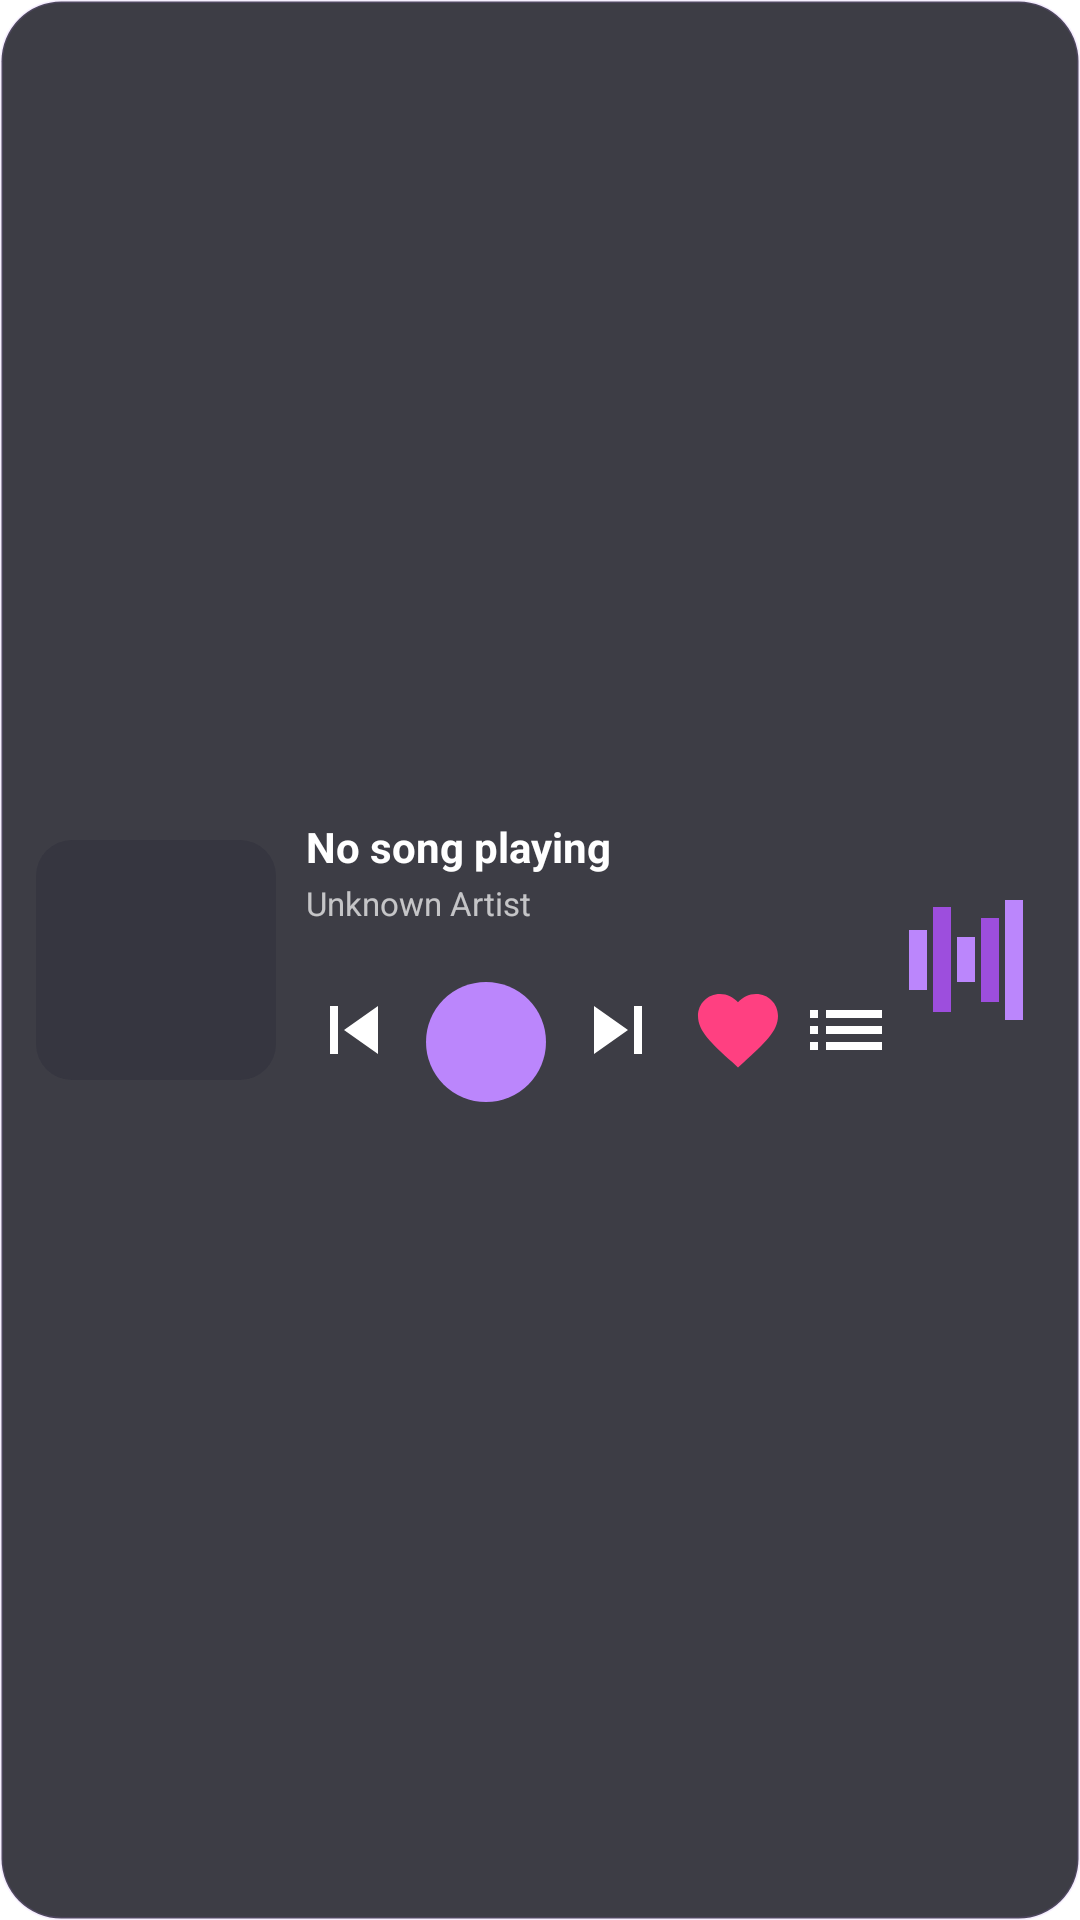

Here is an Android app screen rendered from its layout file. Give the layout XML and the strings, colors and styles it references.
<!-- AndroidManifest.xml: application theme Theme.ABMusic.SplashScreen -->
<!-- res/layout/widget_now_playing_5x2.xml -->
<?xml version="1.0" encoding="utf-8"?>
<RelativeLayout xmlns:android="http://schemas.android.com/apk/res/android"
    android:id="@+id/widget_root"
    android:layout_width="match_parent"
    android:layout_height="match_parent"
    android:background="@drawable/widget_bg_rounded"
    android:padding="12dp">

    
    <LinearLayout
        android:id="@+id/widget_viz_container"
        android:layout_width="50dp"
        android:layout_height="match_parent"
        android:layout_alignParentEnd="true"
        android:orientation="horizontal"
        android:gravity="center_vertical"
        android:padding="4dp">
        <View android:id="@+id/viz_bar1" android:layout_width="6dp" android:layout_height="20dp" android:layout_marginHorizontal="1dp" android:background="#BB86FC" />
        <View android:id="@+id/viz_bar2" android:layout_width="6dp" android:layout_height="35dp" android:layout_marginHorizontal="1dp" android:background="#9D4EDD" />
        <View android:id="@+id/viz_bar3" android:layout_width="6dp" android:layout_height="15dp" android:layout_marginHorizontal="1dp" android:background="#BB86FC" />
        <View android:id="@+id/viz_bar4" android:layout_width="6dp" android:layout_height="28dp" android:layout_marginHorizontal="1dp" android:background="#9D4EDD" />
        <View android:id="@+id/viz_bar5" android:layout_width="6dp" android:layout_height="40dp" android:layout_marginHorizontal="1dp" android:background="#BB86FC" />
    </LinearLayout>

    
    <ImageView
        android:id="@+id/widget_album_art"
        android:layout_width="80dp"
        android:layout_height="80dp"
        android:layout_alignParentStart="true"
        android:layout_centerVertical="true"
        android:scaleType="centerCrop"
        android:background="@drawable/widget_art_bg"
        android:contentDescription="@string/album_art" />

    
    <LinearLayout
        android:id="@+id/widget_info_section"
        android:layout_width="0dp"
        android:layout_height="wrap_content"
        android:layout_toEndOf="@id/widget_album_art"
        android:layout_toStartOf="@id/widget_viz_container"
        android:layout_centerVertical="true"
        android:layout_marginStart="10dp"
        android:layout_marginEnd="4dp"
        android:orientation="vertical">

        <TextView
            android:id="@+id/widget_song_title"
            android:layout_width="match_parent"
            android:layout_height="wrap_content"
            android:text="@string/no_song_playing"
            android:textColor="#FFFFFF"
            android:textSize="14sp"
            android:textStyle="bold"
            android:maxLines="1"
            android:ellipsize="end" />

        <TextView
            android:id="@+id/widget_artist_name"
            android:layout_width="match_parent"
            android:layout_height="wrap_content"
            android:text="@string/unknown_artist"
            android:textColor="#B3FFFFFF"
            android:textSize="11sp"
            android:maxLines="1"
            android:ellipsize="end"
            android:layout_marginTop="2dp" />

        <ProgressBar
            android:id="@+id/widget_progress"
            style="?android:attr/progressBarStyleHorizontal"
            android:layout_width="match_parent"
            android:layout_height="3dp"
            android:layout_marginTop="8dp"
            android:progress="0"
            android:max="1000"
            android:progressTint="#BB86FC"
            android:progressBackgroundTint="#33FFFFFF" />

        <LinearLayout
            android:layout_width="match_parent"
            android:layout_height="wrap_content"
            android:layout_marginTop="8dp"
            android:orientation="horizontal"
            android:gravity="start">

            <ImageButton
                android:id="@+id/widget_btn_prev"
                android:layout_width="32dp"
                android:layout_height="32dp"
                android:src="@drawable/ic_widget_prev"
                android:background="@android:color/transparent"
                android:tint="#FFFFFF"
                android:contentDescription="@string/previous" />

            <ImageButton
                android:id="@+id/widget_btn_play_pause"
                android:layout_width="40dp"
                android:layout_height="40dp"
                android:layout_marginHorizontal="8dp"
                android:src="@drawable/ic_widget_play"
                android:background="@drawable/widget_play_btn_bg"
                android:tint="#FFFFFF"
                android:contentDescription="@string/play_pause" />

            <ImageButton
                android:id="@+id/widget_btn_next"
                android:layout_width="32dp"
                android:layout_height="32dp"
                android:src="@drawable/ic_widget_next"
                android:background="@android:color/transparent"
                android:tint="#FFFFFF"
                android:contentDescription="@string/next" />

            <ImageButton
                android:id="@+id/widget_btn_favorite"
                android:layout_width="32dp"
                android:layout_height="32dp"
                android:layout_marginStart="8dp"
                android:src="@drawable/ic_widget_heart"
                android:background="@android:color/transparent"
                android:tint="#FF4081"
                android:contentDescription="@string/favorite" />

            <ImageButton
                android:id="@+id/widget_btn_queue"
                android:layout_width="32dp"
                android:layout_height="32dp"
                android:layout_marginStart="4dp"
                android:src="@drawable/ic_widget_queue"
                android:background="@android:color/transparent"
                android:tint="#B3FFFFFF"
                android:contentDescription="@string/queue" />
        </LinearLayout>
    </LinearLayout>
</RelativeLayout>
<!-- resources referenced by this layout -->
<resources>
  <!-- drawable ic_widget_heart (drawable) -->
  <?xml version="1.0" encoding="utf-8"?>
  <vector xmlns:android="http://schemas.android.com/apk/res/android"
      android:width="24dp" android:height="24dp" android:viewportWidth="24" android:viewportHeight="24">
      <path android:fillColor="#FF4081" android:pathData="M12,21.35l-1.45,-1.32C5.4,15.36 2,12.28 2,8.5 2,5.42 4.42,3 7.5,3c1.74,0 3.41,0.81 4.5,2.09C13.09,3.81 14.76,3 16.5,3 19.58,3 22,5.42 22,8.5c0,3.78 -3.4,6.86 -8.55,11.54L12,21.35z"/>
  </vector>
  <!-- drawable ic_widget_next (drawable) -->
  <?xml version="1.0" encoding="utf-8"?>
  <vector xmlns:android="http://schemas.android.com/apk/res/android"
      android:width="24dp" android:height="24dp" android:viewportWidth="24" android:viewportHeight="24">
      <path android:fillColor="#FFFFFF" android:pathData="M6,18l8.5,-6L6,6v12zM16,6v12h2V6h-2z"/>
  </vector>
  <!-- drawable ic_widget_prev (drawable) -->
  <?xml version="1.0" encoding="utf-8"?>
  <vector xmlns:android="http://schemas.android.com/apk/res/android"
      android:width="24dp" android:height="24dp" android:viewportWidth="24" android:viewportHeight="24">
      <path android:fillColor="#FFFFFF" android:pathData="M6,6h2v12H6zm3.5,6l8.5,6V6z"/>
  </vector>
  <!-- drawable ic_widget_queue (drawable) -->
  <?xml version="1.0" encoding="utf-8"?>
  <vector xmlns:android="http://schemas.android.com/apk/res/android"
      android:width="24dp" android:height="24dp" android:viewportWidth="24" android:viewportHeight="24">
      <path android:fillColor="#FFFFFF" android:pathData="M3,13h2v-2H3v2zm0,4h2v-2H3v2zm0,-8h2V7H3v2zm4,4h14v-2H7v2zm0,4h14v-2H7v2zM7,7v2h14V7H7z"/>
  </vector>
  <!-- drawable widget_art_bg (drawable) -->
  <?xml version="1.0" encoding="utf-8"?>
  <shape xmlns:android="http://schemas.android.com/apk/res/android" android:shape="rectangle">
      <solid android:color="#331A1A2E" />
      <corners android:radius="12dp" />
  </shape>
  <!-- drawable widget_bg_rounded (drawable) -->
  <?xml version="1.0" encoding="utf-8"?>
  <shape xmlns:android="http://schemas.android.com/apk/res/android" android:shape="rectangle">
      <solid android:color="#CC0D0D17" />
      <corners android:radius="20dp" />
      <stroke android:width="1dp" android:color="#22BB86FC" />
  </shape>
  <!-- drawable widget_play_btn_bg (drawable) -->
  <?xml version="1.0" encoding="utf-8"?>
  <shape xmlns:android="http://schemas.android.com/apk/res/android" android:shape="oval">
      <solid android:color="#BB86FC" />
  </shape>
  <string name="album_art">Album Art</string>
  <string name="favorite">Favorite</string>
  <string name="next">Next</string>
  <string name="no_song_playing">No song playing</string>
  <string name="play_pause">Play / Pause</string>
  <string name="previous">Previous</string>
  <string name="queue">Queue</string>
  <string name="unknown_artist">Unknown Artist</string>
  <style name="Theme.ABMusic.SplashScreen" parent="Theme.SplashScreen">
          <item name="windowSplashScreenBackground">#FAF8FF</item>
          <item name="windowSplashScreenAnimatedIcon">@drawable/ic_launcher_foreground</item>
          <item name="windowSplashScreenAnimationDuration">800</item>
          <item name="postSplashScreenTheme">@style/Theme.ABMusic</item>
      </style>
  <style name="Theme.ABMusic" parent="Theme.Material3.DayNight.NoActionBar">
          <item name="colorPrimary">@color/purple_primary</item>
          <item name="android:windowTranslucentStatus">false</item>
          <item name="android:windowTranslucentNavigation">false</item>
          <item name="android:statusBarColor">@android:color/transparent</item>
          <item name="android:navigationBarColor">@android:color/transparent</item>
          <item name="android:enforceStatusBarContrast">false</item>
          <item name="android:enforceNavigationBarContrast">false</item>
      </style>
  <color name="purple_primary">#9C27B0</color>
</resources>
